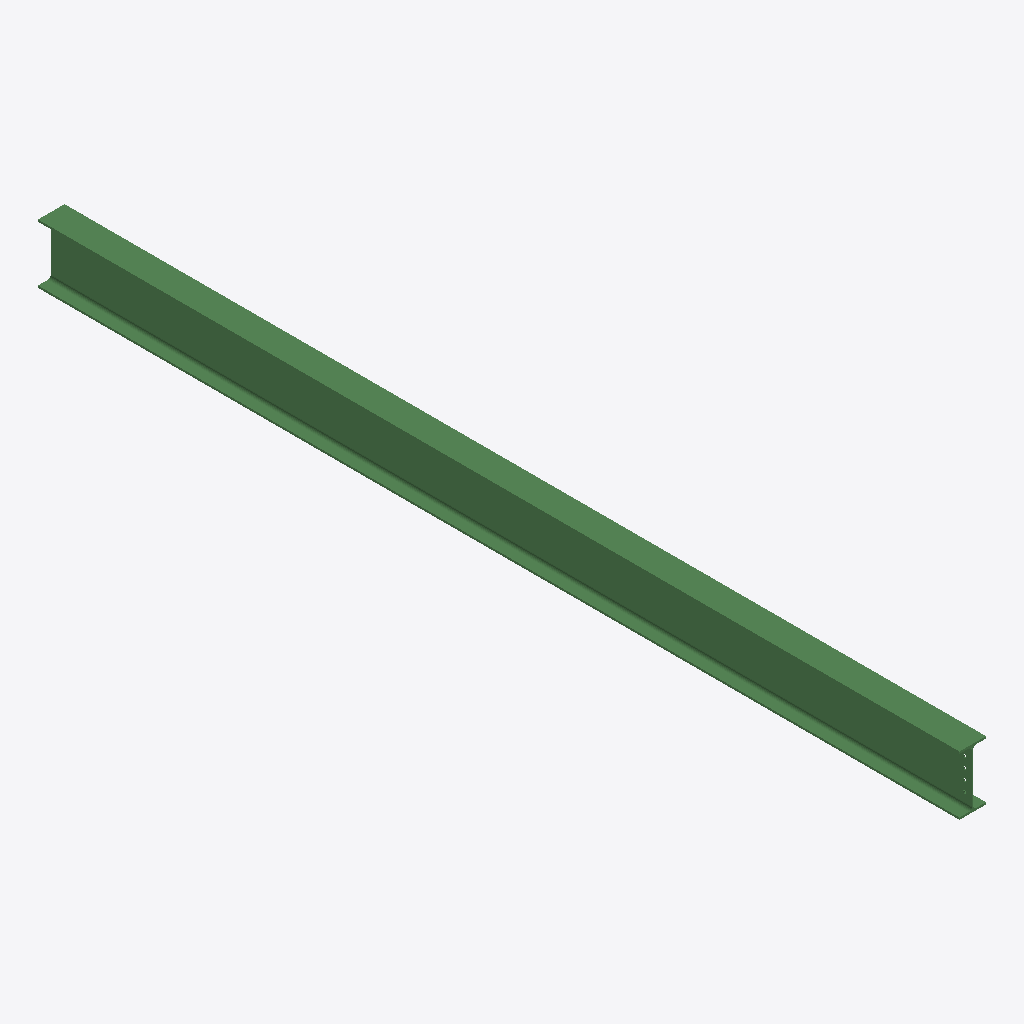
Isometric view of an IFC building model (IFC-SPF (STEP), schema IFC2X3, length unit millimetre), seen from the south-west, elements coloured by IFC class: 1 beam (green).
Extent 0.2 m × 6.2 m × 0.4 m (x, y, z). Storeys (1): Undefined at 0.00 m. Elements (1): 1 IfcBeam.

HEADER;
FILE_DESCRIPTION(('ViewDefinition[AISC_Steel_Detailing]','Option [BaseQuantities:Off]','Option [GridExport:On]','Option [Assemblies:Off]','Option [Bolts:On]','Option [Rebars:On]','Option [PourObjects:Off]','Option [Welds:On]','Option [SurfaceTreatments:On]','Option [LocationBy:0]','Option [ViewColors:Off]','Option [SectionedSpine:Off]','[2 more]'),'2;1');
FILE_NAME('b_1168_Qty_1.ifc','2026-05-16T11:53:14',('GIOVANNIPC\\gcorrea'),('Structural Designer'),'IFC Database version: Work','Tekla Structures 2020 Service Pack 5, IFC Export','');
FILE_SCHEMA(('IFC2X3'));
ENDSEC;
DATA;
#37=IFCPROJECT('2G7ZFDNE16yBDU14FA92Me',#5,'Proyecto',$,$,$,$,(#11),#36);
#39=IFCSITE('2xvEzEinjBTea80yOTcujY',#5,'Obra',$,$,#38,$,$,.ELEMENT.,$,$,$,$,$);
#41=IFCBUILDING('0vhy9hvPTByPb9viHhKNrh',#5,'Undefined',$,$,#40,$,$,.ELEMENT.,$,$,$);
#43=IFCBUILDINGSTOREY('29hdEUCErFze9E_VIAceOd',#5,'Undefined',$,$,#42,$,$,.ELEMENT.,0.0);
#64=IFCBEAM('2wf$uByub9kOFkwj8G2lOj',#44,'BEAM','IPE400','IPE400',#47,#63,'IDbaa7fe0b-f389-49b9-83ee-ead2100af62d');
ENDSEC;
